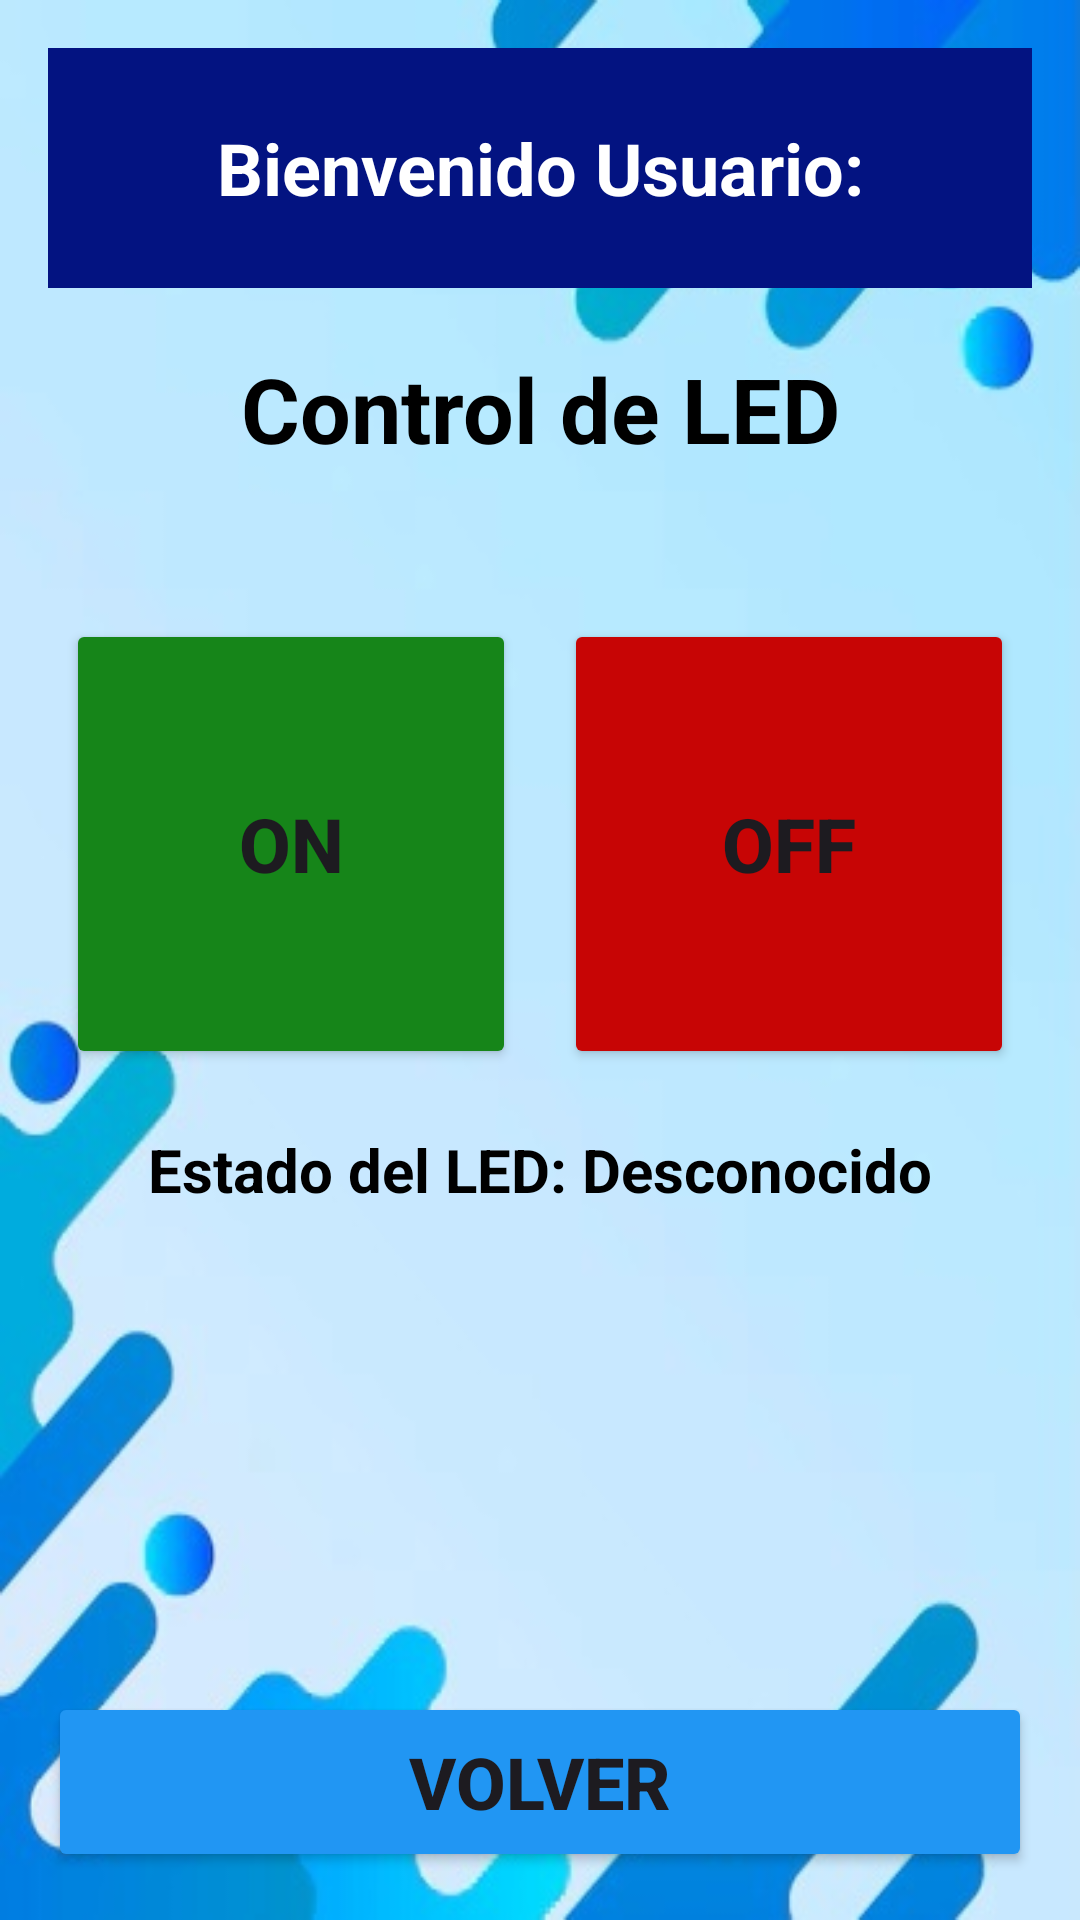

Write the Android layout XML for this screen, with the resource values it uses.
<!-- AndroidManifest.xml: application theme Theme.APPMOVIL -->
<!-- res/layout/activity_manipular_arduino.xml -->
<?xml version="1.0" encoding="utf-8"?>
<LinearLayout xmlns:android="http://schemas.android.com/apk/res/android"
    xmlns:app="http://schemas.android.com/apk/res-auto"
    xmlns:tools="http://schemas.android.com/tools"
    android:id="@+id/main"
    android:layout_width="match_parent"
    android:layout_height="match_parent"
    android:background="@drawable/fondomenu1"
    android:orientation="vertical"
    android:padding="16dp"
    tools:context=".ManipularArduino">

    <TextView
        android:id="@+id/tvusumanipular"
        android:layout_width="match_parent"
        android:layout_height="80dp"
        android:background="#031381"
        android:gravity="center"
        android:padding="10dp"
        android:text="Bienvenido Usuario:"
        android:textColor="@color/white"
        android:textSize="24sp"
        android:textStyle="bold" />

    <TextView
        android:id="@+id/tvtitman"
        android:layout_width="match_parent"
        android:layout_height="wrap_content"
        android:layout_marginTop="20dp"
        android:text="Control de LED"
        android:textAlignment="center"
        android:textColor="@color/black"
        android:textSize="30sp"
        android:textStyle="bold" />

    <LinearLayout
        android:layout_width="match_parent"
        android:layout_height="wrap_content"
        android:layout_marginTop="50dp"
        android:gravity="center"
        android:orientation="horizontal">

        <Button
            android:id="@+id/btnon"
            android:layout_width="150dp"
            android:layout_height="150dp"
            android:layout_marginEnd="16dp"
            android:backgroundTint="#168519"
            android:text="ON"
            android:textSize="25sp"
            android:textStyle="bold" />

        <Button
            android:id="@+id/btnoff"
            android:layout_width="150dp"
            android:layout_height="150dp"
            android:backgroundTint="#C70505"
            android:text="OFF"
            android:textSize="25sp"
            android:textStyle="bold" />
    </LinearLayout>

    <TextView
        android:id="@+id/tvEstadoLed"
        android:layout_width="match_parent"
        android:layout_height="wrap_content"
        android:layout_marginTop="20dp"
        android:text="Estado del LED: Desconocido"
        android:textAlignment="center"
        android:textColor="@color/black"
        android:textSize="20sp"
        android:textStyle="bold" />

    <View
        android:layout_width="match_parent"
        android:layout_height="0dp"
        android:layout_weight="1" />

    <Button
        android:id="@+id/btnvolman"
        android:layout_width="match_parent"
        android:layout_height="60dp"
        android:backgroundTint="#2196F3"
        android:text="Volver"
        android:textSize="24sp"
        android:textStyle="bold" />

</LinearLayout>
<!-- resources referenced by this layout -->
<resources>
  <color name="black">#FF000000</color>
  <color name="white">#FFFFFFFF</color>
  <!-- drawable fondomenu1: jpg bitmap (drawable, 28179 bytes) -->
  <style name="Theme.APPMOVIL" parent="Base.Theme.APPMOVIL" />
  <style name="Base.Theme.APPMOVIL" parent="Theme.Material3.DayNight.NoActionBar">
          
          
      </style>
</resources>
